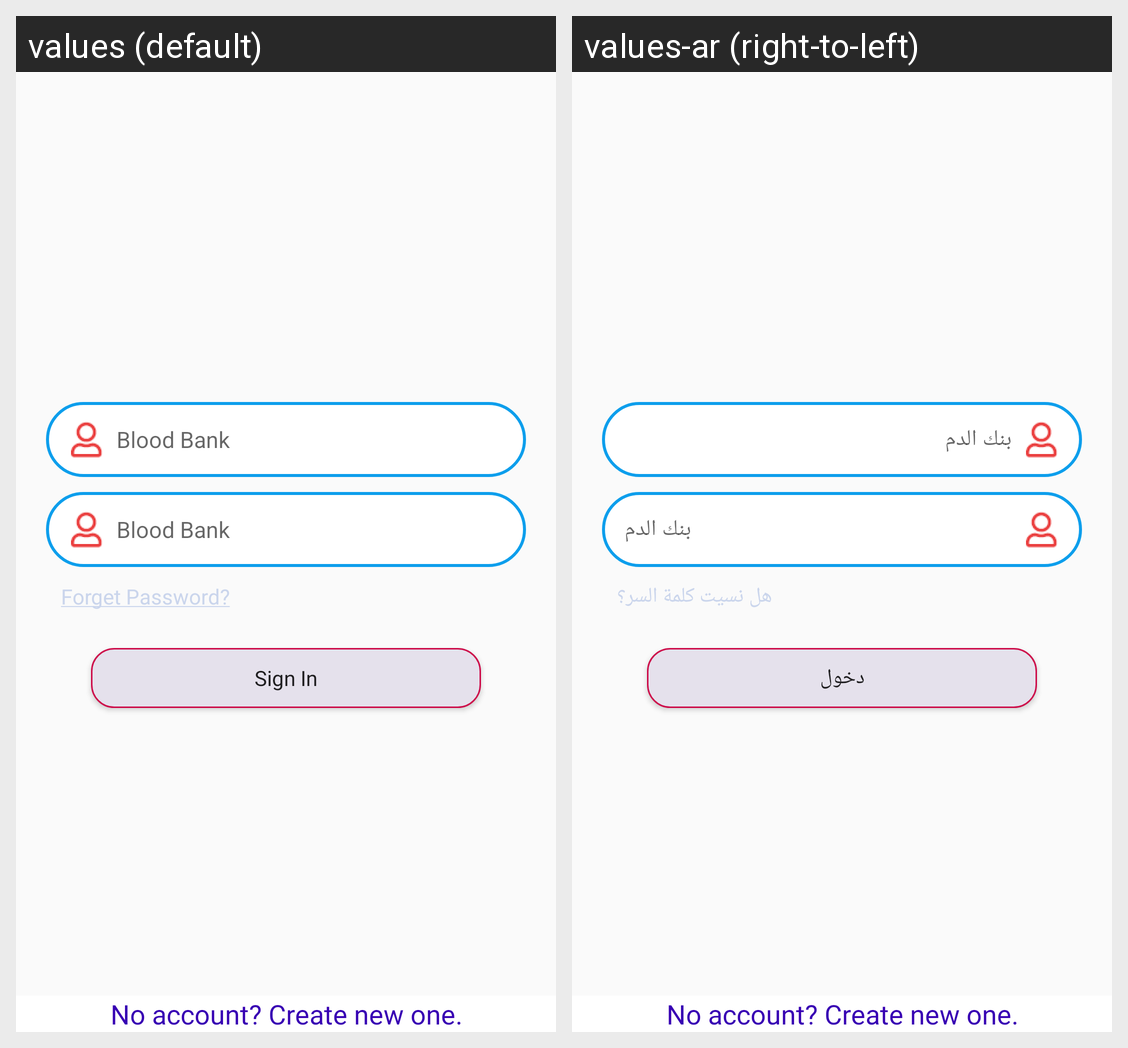

The same Android screen rendered under two of its app's locales, left to right. List the strings drawn on it with the default value and each locale's translation.
Android screen res/layout/fragment_login.xml rendered under 2 locales, left to right: values (default), values-ar (right-to-left). Device: Nexus 5 (rendered at 1080×1920; each locale shown at half size, 540×960, under a caption strip naming it); theme AppTheme.Fullscreen.
Strings drawn on this screen, with the default value and each locale's value (text and hints the layout hard-codes, and strings that could not be matched under every locale, appear in the picture but are not listed):

app_name
  values: Blood Bank
  values-ar: بنك الدم

login_fragment_forget_passwrod
  values: Forget Password?
  values-ar: هل نسيت كلمة السر؟

login_fragment_ll_btn
  values: Sign In
  values-ar: دخول

login_fragment_register_words
  values: No account? Create new one.
  values-ar: No account? Create new one.  [not translated; the default value is used]
